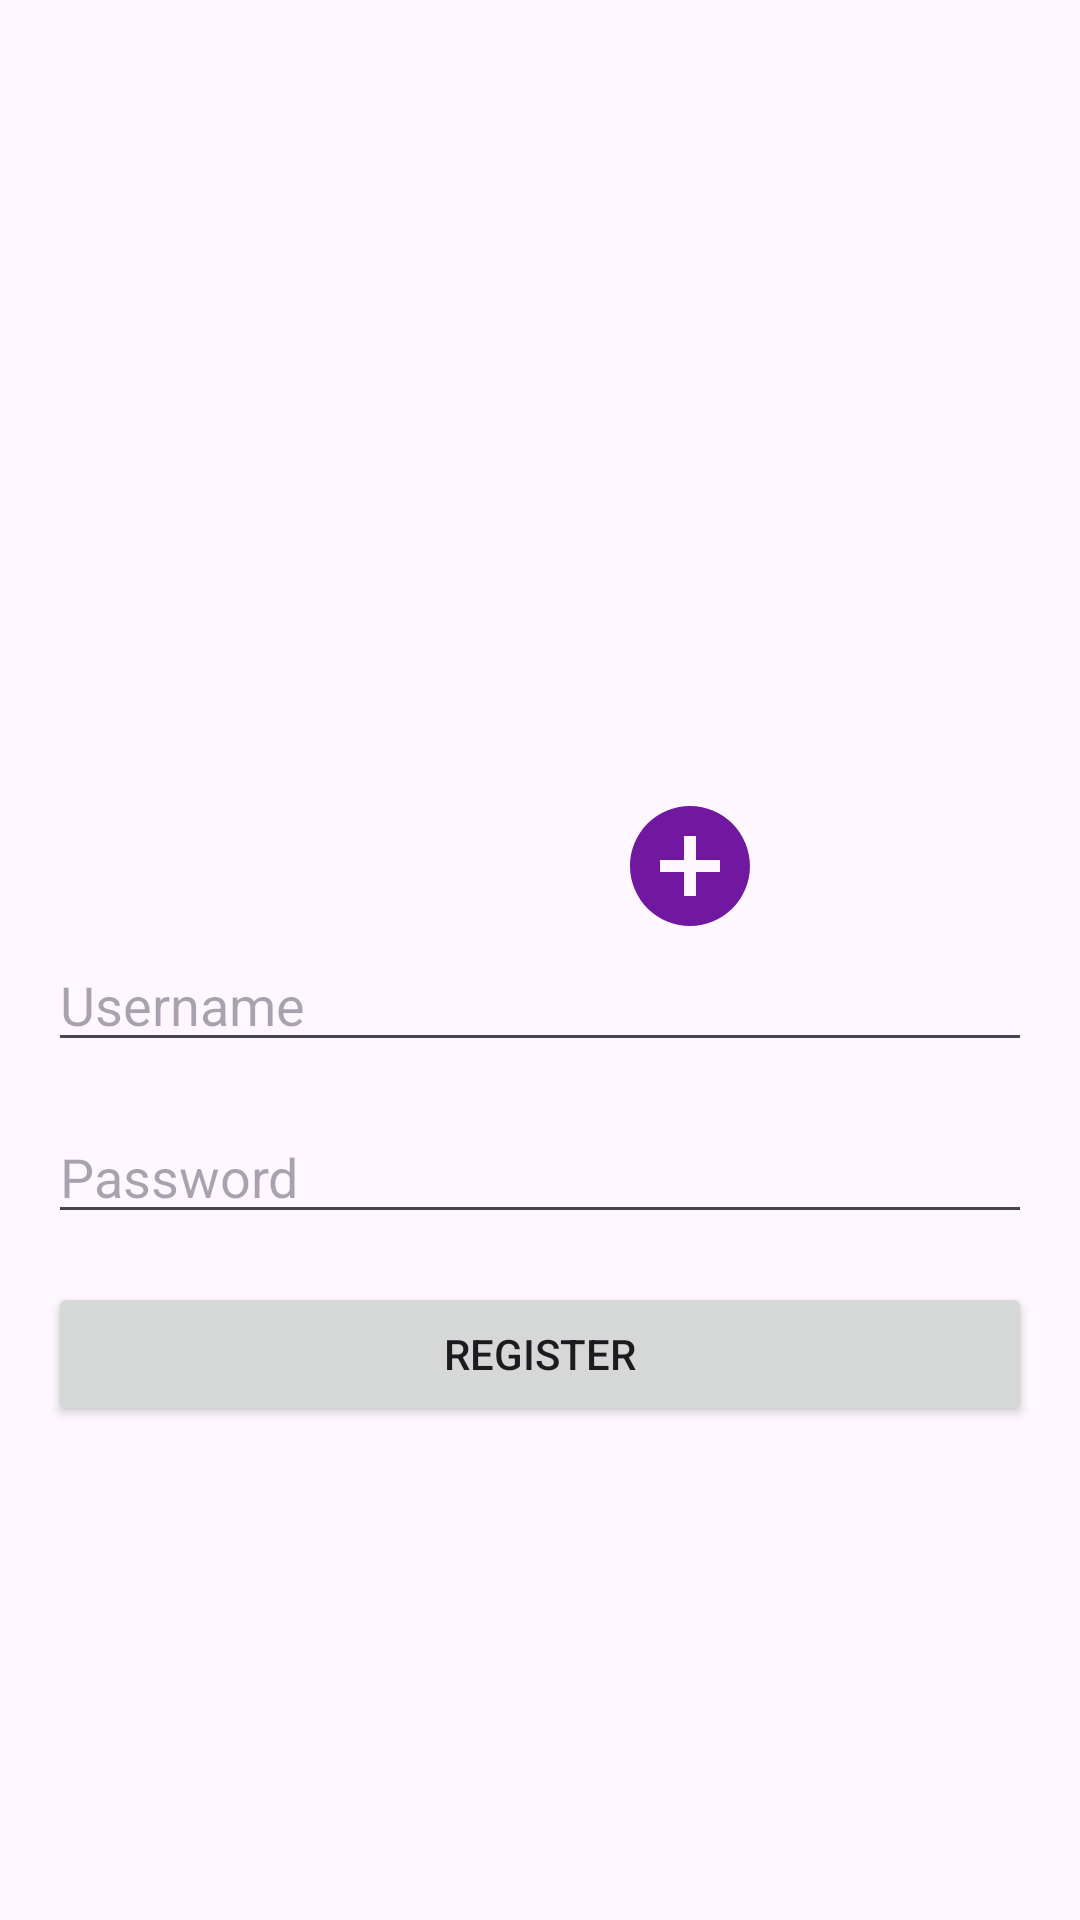

Reconstruct the res/layout file that produces this screen, plus the resources it refers to.
<!-- AndroidManifest.xml: application theme Theme.WeTalk09 -->
<!-- res/layout/register_linear.xml -->
<?xml version="1.0" encoding="utf-8"?>
<LinearLayout xmlns:android="http://schemas.android.com/apk/res/android"
    xmlns:tools="http://schemas.android.com/tools"
    android:layout_width="match_parent"
    android:layout_height="match_parent"
    android:gravity="center"
    android:orientation="vertical"
    android:padding="16dp">

    <FrameLayout
        android:layout_width="wrap_content"
        android:layout_height="wrap_content">

        <ImageView
            android:layout_width="match_parent"
            android:layout_height="wrap_content"
            android:contentDescription="@string/avatar_hint"
            tools:srcCompat="@tools:sample/avatars" />

        <ImageView
            android:layout_marginTop="100dp"
            android:layout_marginStart="100dp"
            android:layout_width="wrap_content"
            android:layout_height="wrap_content"
            android:layout_gravity="end|bottom"
            android:contentDescription="@string/avatar_hint"
            android:src="@drawable/baseline_add_circle_48" />
    </FrameLayout>

    <EditText
        android:layout_width="match_parent"
        android:layout_height="wrap_content"
        android:layout_marginBottom="16dp"
        android:autofillHints="username"
        android:hint="@string/username_hint"
        android:inputType="text" />

    <EditText
        android:layout_width="match_parent"
        android:layout_height="wrap_content"
        android:layout_marginBottom="16dp"
        android:autofillHints="password"
        android:hint="@string/password_hint"
        android:inputType="numberPassword" />

    <Button
        android:layout_width="match_parent"
        android:layout_height="wrap_content"
        android:text="@string/register_hint" />
</LinearLayout>
<!-- resources referenced by this layout -->
<resources>
  <!-- drawable baseline_add_circle_48 (drawable) -->
  <vector android:height="48dp" android:tint="#7118A1"
      android:viewportHeight="24" android:viewportWidth="24"
      android:width="48dp" xmlns:android="http://schemas.android.com/apk/res/android">
      <path android:fillColor="@android:color/white" android:pathData="M12,2C6.48,2 2,6.48 2,12s4.48,10 10,10 10,-4.48 10,-10S17.52,2 12,2zM17,13h-4v4h-2v-4L7,13v-2h4L11,7h2v4h4v2z"/>
  </vector>
  <string name="avatar_hint">Avatar</string>
  <string name="password_hint">Password</string>
  <string name="register_hint">Register</string>
  <string name="username_hint">Username</string>
  <style name="Theme.WeTalk09" parent="Base.Theme.WeTalk09" />
  <style name="Base.Theme.WeTalk09" parent="Theme.Material3.DayNight.NoActionBar">
          
          
      </style>
</resources>
